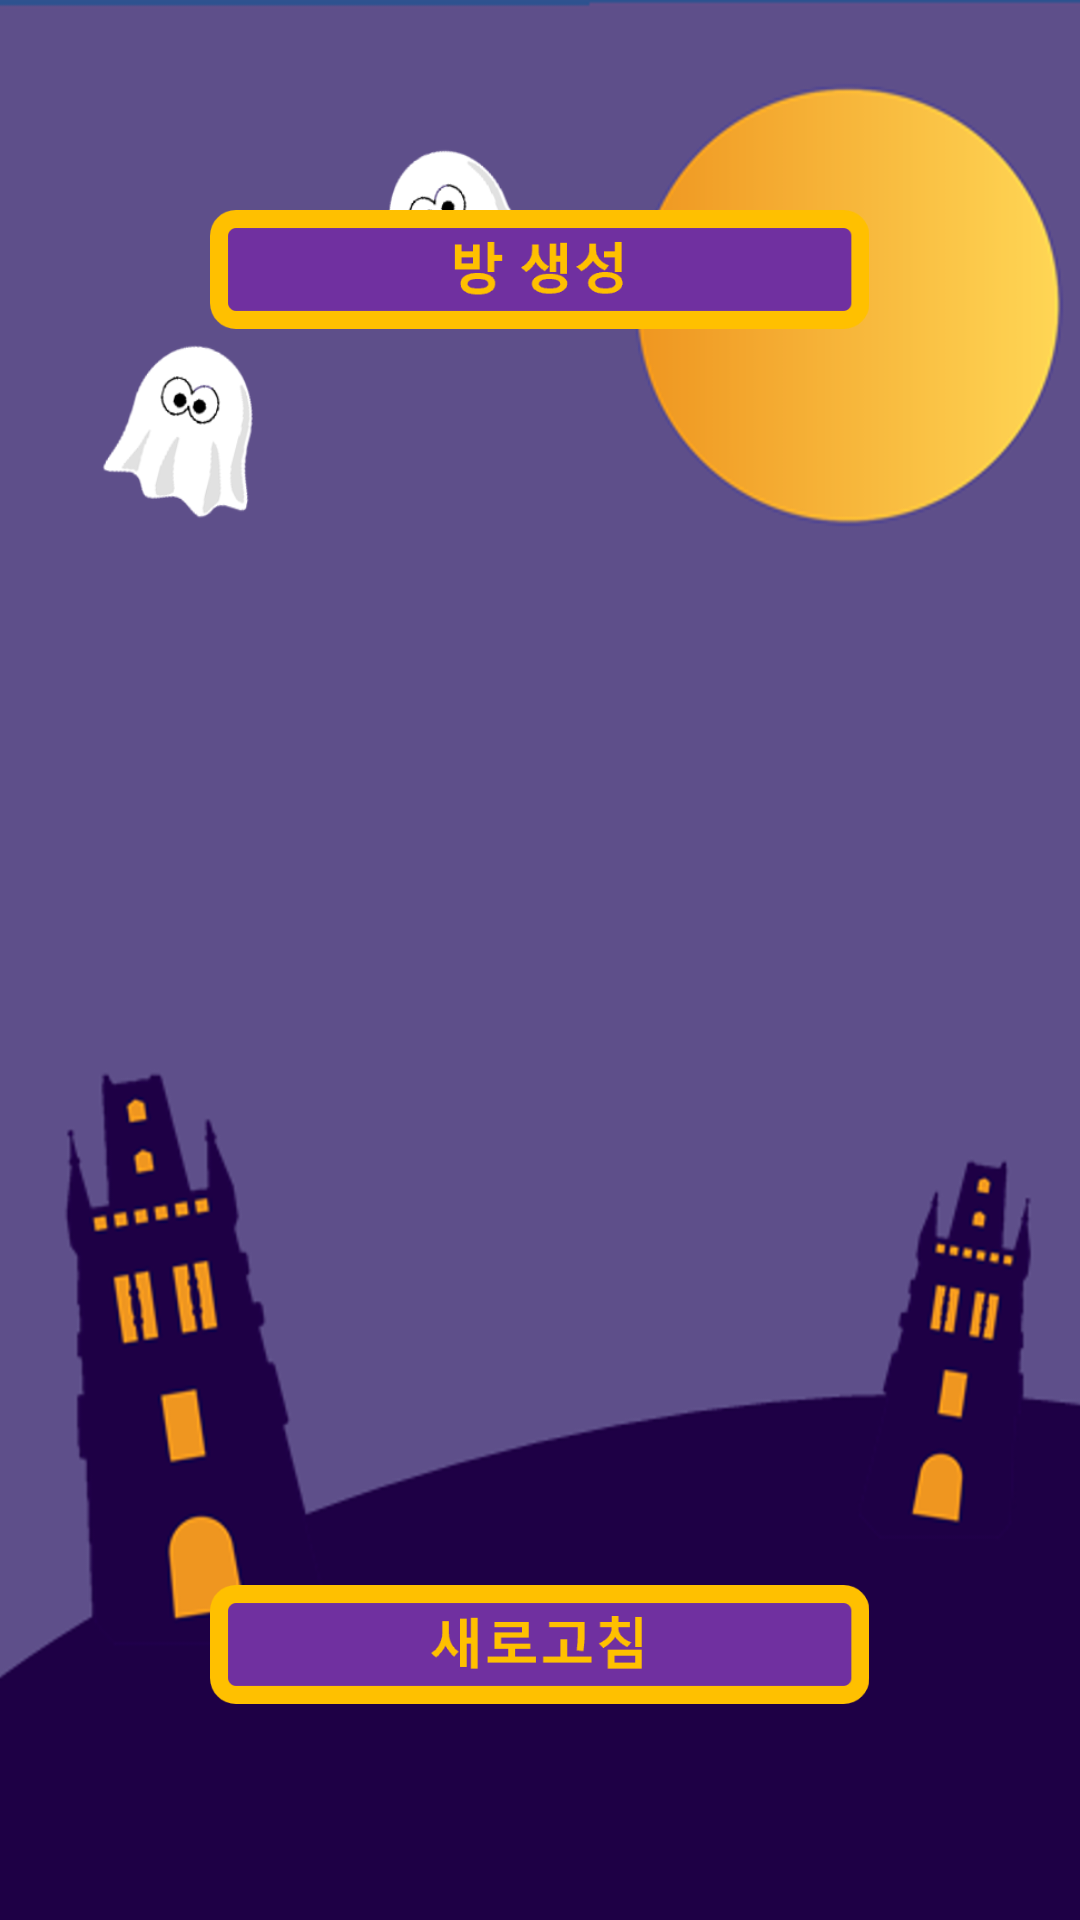

Reconstruct the res/layout file that produces this screen, plus the resources it refers to.
<!-- AndroidManifest.xml: application theme AppTheme -->
<!-- res/layout/activity_room_search.xml -->
<?xml version="1.0" encoding="utf-8"?>
<androidx.constraintlayout.widget.ConstraintLayout xmlns:android="http://schemas.android.com/apk/res/android"
    xmlns:app="http://schemas.android.com/apk/res-auto"
    xmlns:tools="http://schemas.android.com/tools"
    android:layout_width="match_parent"
    android:layout_height="match_parent"
    android:background="@drawable/background"
    android:fitsSystemWindows="true"
    tools:context=".RoomSearchActivity">

    <LinearLayout
        android:layout_width="match_parent"
        android:layout_height="match_parent"
        android:orientation="vertical"
        android:padding="70dp"
        app:layout_constraintBottom_toBottomOf="parent"
        app:layout_constraintLeft_toLeftOf="parent"
        app:layout_constraintRight_toRightOf="parent"
        app:layout_constraintTop_toTopOf="parent">

        <ImageButton
            android:id="@+id/createRoomButton"
            android:layout_width="match_parent"
            android:layout_height="wrap_content"
            android:adjustViewBounds="true"
            android:background="#00000000"
            android:scaleType="centerInside"
            android:src="@drawable/creat_room_button" />

        <ListView
            android:id="@+id/roomListView"
            android:layout_width="match_parent"
            android:layout_height="0dp"
            android:layout_marginTop="16dp"
            android:layout_marginBottom="16dp"
            android:layout_weight="1" />

        <ImageButton
            android:id="@+id/refreshButton"
            android:layout_width="match_parent"
            android:layout_height="wrap_content"
            android:adjustViewBounds="true"
            android:background="#00000000"
            android:scaleType="centerInside"
            android:src="@drawable/refresh_room_info_button" />
    </LinearLayout>
</androidx.constraintlayout.widget.ConstraintLayout>
<!-- resources referenced by this layout -->
<resources>
  <!-- drawable background: png bitmap (drawable-v24, 169316 bytes) -->
  <!-- drawable creat_room_button: png bitmap (drawable-v24, 2654 bytes) -->
  <!-- drawable refresh_room_info_button: png bitmap (drawable-v24, 2138 bytes) -->
  <style name="AppTheme" parent="Theme.AppCompat.Light.DarkActionBar">
          
          <item name="colorPrimary">@color/colorPrimary</item>
          <item name="colorPrimaryDark">@color/colorPrimaryDark</item>
          <item name="android:statusBarColor">@android:color/transparent</item>
          <item name="android:windowLightStatusBar">true</item>
          <item name="colorAccent">@color/colorAccent</item>
          <item name="windowActionBar">false</item>
          <item name="windowNoTitle">true</item>
      </style>
  <!-- not gathered from this repository: default colours our renderer supplied (Android Studio template values) -->
  <color name="colorPrimary">#FF6200EE</color>
  <color name="colorPrimaryDark">#FF3700B3</color>
  <color name="colorAccent">#FF03DAC5</color>
</resources>
